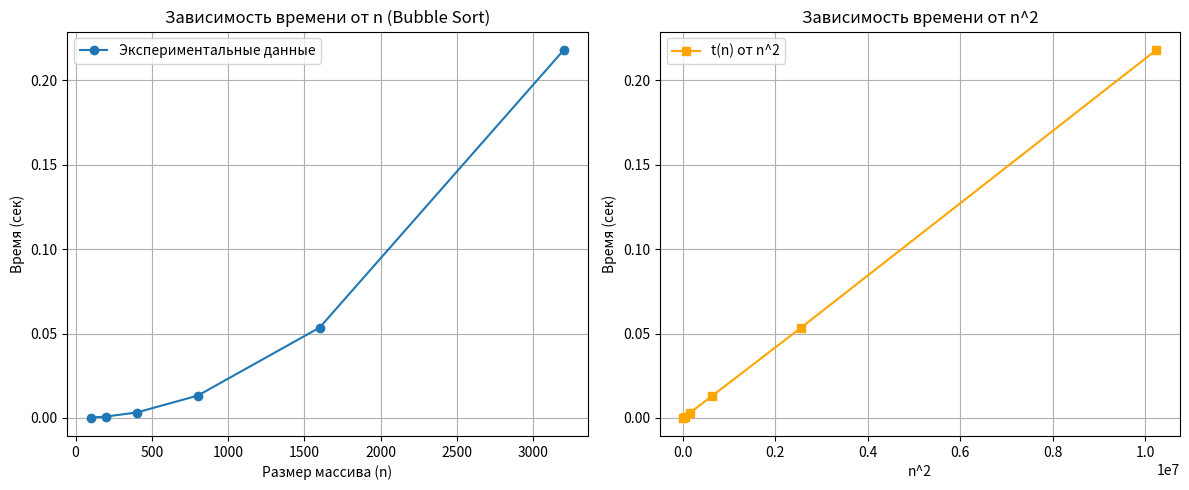

Source code (Python):
import time
import random
import matplotlib.pyplot as plt

# Реализация пузырковой сортировки
def bubble_sort(arr):
    n = len(arr)
    # Копируем массив, чтобы не сортировать исходный повторно
    data = arr.copy()
    for i in range(n):
        swapped = False
        for j in range(0, n - i - 1):
            if data[j] > data[j + 1]:
                data[j], data[j + 1] = data[j + 1], data[j]
                swapped = True
        if not swapped:
            break
    return data

# Параметры эксперимента
sizes = [100, 200, 400, 800, 1600, 3200]
repeats = 5
times = []

print("Запуск экспериментов для пузырьковой сортировки...")

for n in sizes:
    total_time = 0
    for _ in range(repeats):
        # Генерируем случайный массив
        data = [random.randint(0, 10000) for _ in range(n)]
        
        start_time = time.perf_counter()
        bubble_sort(data)
        end_time = time.perf_counter()
        
        total_time += (end_time - start_time)
    
    avg_time = total_time / repeats
    times.append(avg_time)
    print(f"n={n}: Среднее время = {avg_time:.6f} сек")

# Построение графиков
plt.figure(figsize=(12, 5))

# График 1: Время от n
plt.subplot(1, 2, 1)
plt.plot(sizes, times, marker='o', label='Экспериментальные данные')
plt.title('Зависимость времени от n (Bubble Sort)')
plt.xlabel('Размер массива (n)')
plt.ylabel('Время (сек)')
plt.grid(True)
plt.legend()

# График 2: Время от n^2 (для проверки линейности зависимости от квадрата)
# Если алгоритм O(n^2), то график t(n) от n^2 должен быть почти прямой линией
n_squared = [x**2 for x in sizes]
plt.subplot(1, 2, 2)
plt.plot(n_squared, times, marker='s', color='orange', label='t(n) от n^2')
plt.title('Зависимость времени от n^2')
plt.xlabel('n^2')
plt.ylabel('Время (сек)')
plt.grid(True)
plt.legend()

plt.tight_layout()
plt.show()
